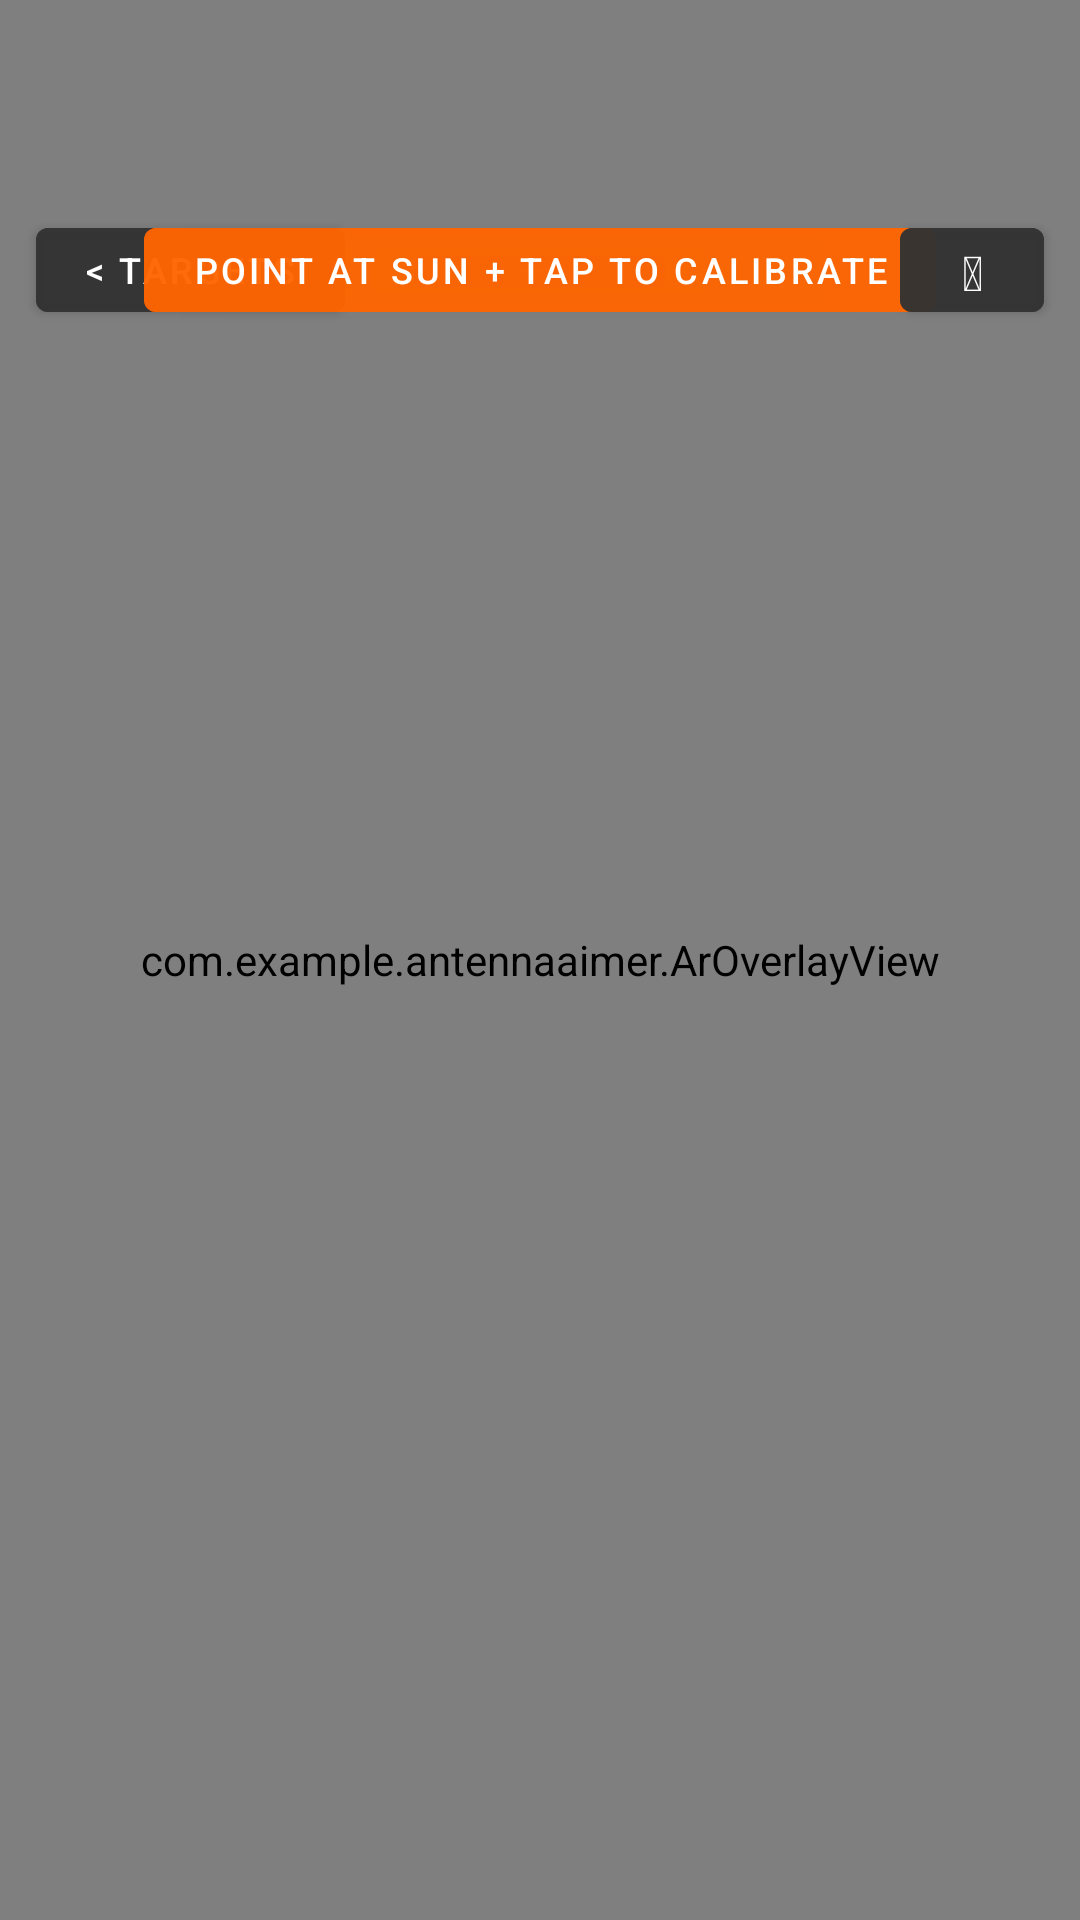

Android layout source for this screen:
<!-- AndroidManifest.xml: application theme Theme.AntennaAimer -->
<!-- res/layout/activity_main.xml -->
<?xml version="1.0" encoding="utf-8"?>
<FrameLayout xmlns:android="http://schemas.android.com/apk/res/android"
    android:layout_width="match_parent"
    android:layout_height="match_parent"
    android:background="@android:color/black">

    <androidx.camera.view.PreviewView
        android:id="@+id/previewView"
        android:layout_width="match_parent"
        android:layout_height="match_parent" />

    <com.example.antennaaimer.ArOverlayView
        android:id="@+id/arOverlay"
        android:layout_width="match_parent"
        android:layout_height="match_parent" />

    <com.google.android.material.button.MaterialButton
        android:id="@+id/btnBack"
        android:layout_width="wrap_content"
        android:layout_height="40dp"
        android:layout_gravity="top|start"
        android:layout_marginTop="70dp"
        android:layout_marginStart="12dp"
        android:text="&lt; Targets"
        android:textSize="12sp"
        android:backgroundTint="#CC333333"
        android:textColor="@android:color/white" />

    <com.google.android.material.button.MaterialButton
        android:id="@+id/btnCalibrate"
        android:layout_width="wrap_content"
        android:layout_height="40dp"
        android:layout_gravity="top|center_horizontal"
        android:layout_marginTop="70dp"
        android:text="Point at SUN + tap to calibrate"
        android:textSize="12sp"
        android:backgroundTint="#CCFF6600"
        android:textColor="@android:color/white" />

    <com.google.android.material.button.MaterialButton
        android:id="@+id/btnRecalibrate"
        android:layout_width="wrap_content"
        android:layout_height="40dp"
        android:layout_gravity="top|center_horizontal"
        android:layout_marginTop="70dp"
        android:text="Re-calibrate"
        android:textSize="12sp"
        android:backgroundTint="#CC333333"
        android:textColor="@android:color/white"
        android:visibility="gone" />

    <com.google.android.material.button.MaterialButton
        android:id="@+id/btnSound"
        android:layout_width="48dp"
        android:layout_height="40dp"
        android:layout_gravity="top|end"
        android:layout_marginTop="70dp"
        android:layout_marginEnd="12dp"
        android:text="&#x1F50A;"
        android:textSize="16sp"
        android:backgroundTint="#CC333333"
        android:textColor="@android:color/white"
        android:minWidth="0dp"
        android:paddingStart="0dp"
        android:paddingEnd="0dp" />

</FrameLayout>
<!-- resources referenced by this layout -->
<resources>
  <style name="Theme.AntennaAimer" parent="Theme.MaterialComponents.DayNight.NoActionBar">
          
          <item name="colorPrimary">@color/purple_500</item>
          <item name="colorPrimaryVariant">@color/purple_700</item>
          <item name="colorOnPrimary">@color/white</item>
          
          <item name="colorSecondary">@color/teal_200</item>
          <item name="colorSecondaryVariant">@color/teal_700</item>
          <item name="colorOnSecondary">@color/black</item>
          
          <item name="android:statusBarColor">?attr/colorPrimaryVariant</item>
          
      </style>
  <!-- not gathered from this repository: default colours our renderer supplied (Android Studio template values) -->
  <color name="purple_500">#FF6200EE</color>
  <color name="purple_700">#FF3700B3</color>
  <color name="teal_200">#FF03DAC5</color>
  <color name="teal_700">#FF018786</color>
  <color name="black">#FF000000</color>
  <color name="white">#FFFFFFFF</color>
</resources>
